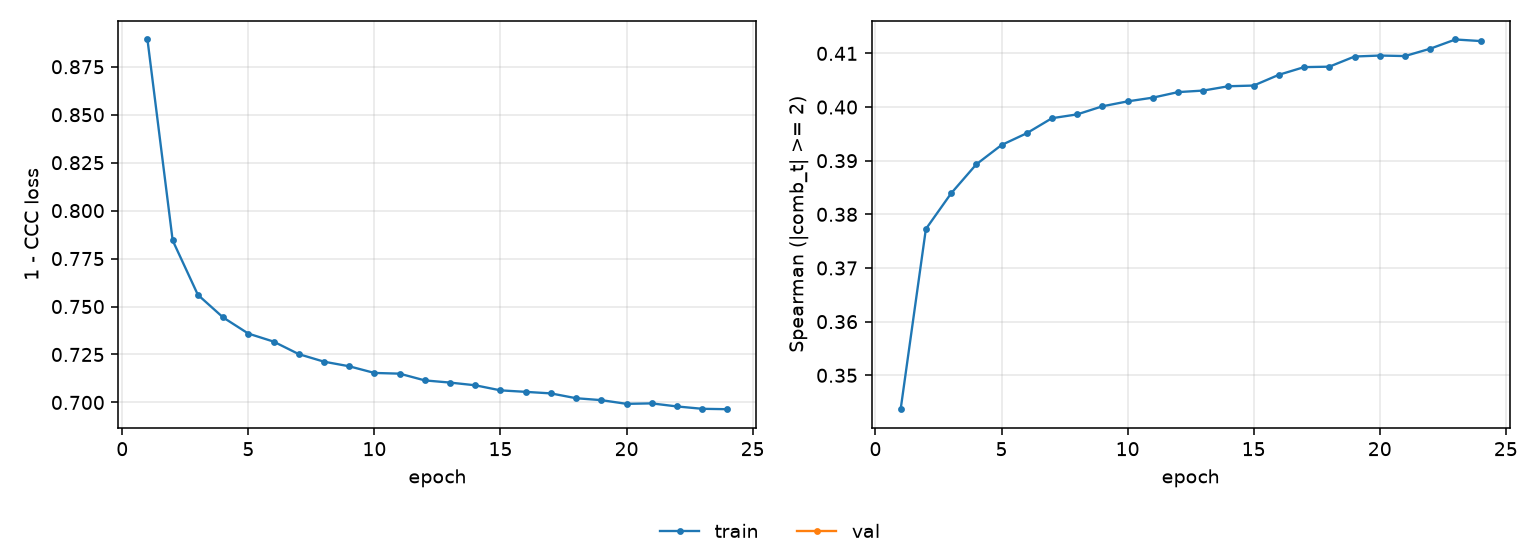

The data file committed next to this chart (first rows):
epoch, tr_loss, tr_sp
1, 0.8892, 0.3437
2, 0.7845, 0.3773
3, 0.7561, 0.3839
4, 0.7443, 0.3893
5, 0.7359, 0.3929
6, 0.7317, 0.3951
7, 0.7252, 0.3979
8, 0.7213, 0.3986
9, 0.7189, 0.4001
10, 0.7154, 0.4011
11, 0.715, 0.4018
12, 0.7115, 0.4028
13, 0.7104, 0.4031
14, 0.7089, 0.4039
15, 0.7063, 0.404
16, 0.7055, 0.406
17, 0.7047, 0.4074
18, 0.7022, 0.4075
19, 0.7012, 0.4094
20, 0.6993, 0.4096
21, 0.6995, 0.4095
22, 0.6979, 0.4109
23, 0.6967, 0.4126
24, 0.6965, 0.4123
